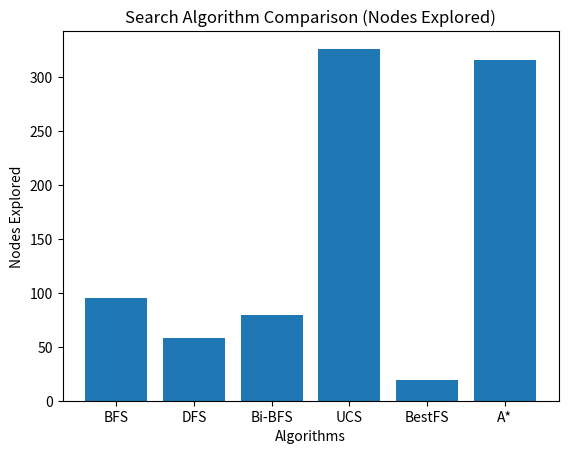
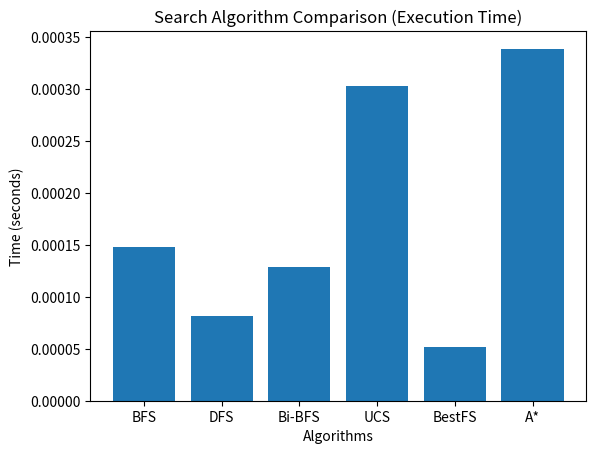

Python code for these plots, in order:
import time
import heapq
from collections import deque
import matplotlib.pyplot as plt

GRID = 10
START = (0,0)
GOAL = (9,9)

blocked = {(3,3),(3,4),(3,5),(4,5),(5,5)}

moves = [(1,0),(-1,0),(0,1),(0,-1)]

def neighbors(node):
    x,y = node
    for dx,dy in moves:
        nx,ny = x+dx, y+dy
        if 0 <= nx < GRID and 0 <= ny < GRID and (nx,ny) not in blocked:
            yield (nx,ny)

def heuristic(a,b):
    return abs(a[0]-b[0]) + abs(a[1]-b[1])

def bfs():
    t0 = time.perf_counter()
    q = deque([START])
    visited = {START}
    count = 0

    while q:
        node = q.popleft()
        count += 1

        if node == GOAL:
            break

        for n in neighbors(node):
            if n not in visited:
                visited.add(n)
                q.append(n)

    return count, time.perf_counter() - t0

def dfs():
    t0 = time.perf_counter()
    stack = [START]
    visited = {START}
    count = 0

    while stack:
        node = stack.pop()
        count += 1

        if node == GOAL:
            break

        for n in neighbors(node):
            if n not in visited:
                visited.add(n)
                stack.append(n)

    return count, time.perf_counter() - t0

def bidirectional_bfs():
    t0 = time.perf_counter()

    q_start = deque([START])
    q_goal = deque([GOAL])

    visited_start = {START}
    visited_goal = {GOAL}

    explored = 0

    while q_start and q_goal:

        node_s = q_start.popleft()
        explored += 1

        for n in neighbors(node_s):
            if n in visited_goal:
                return explored, time.perf_counter() - t0
            if n not in visited_start:
                visited_start.add(n)
                q_start.append(n)

        node_g = q_goal.popleft()
        explored += 1

        for n in neighbors(node_g):
            if n in visited_start:
                return explored, time.perf_counter() - t0
            if n not in visited_goal:
                visited_goal.add(n)
                q_goal.append(n)

    return explored, time.perf_counter() - t0

def uniform_cost():
    t0 = time.perf_counter()

    pq = []
    heapq.heappush(pq,(0,START))

    visited=set()
    explored=0

    while pq:
        cost,node = heapq.heappop(pq)
        explored +=1

        if node == GOAL:
            break

        if node in visited:
            continue

        visited.add(node)

        for n in neighbors(node):
            heapq.heappush(pq,(cost+1,n))

    return explored, time.perf_counter() - t0

def best_first():
    t0 = time.perf_counter()

    pq=[]
    heapq.heappush(pq,(heuristic(START,GOAL),START))

    visited=set()
    explored=0

    while pq:
        h,node = heapq.heappop(pq)
        explored+=1

        if node == GOAL:
            break

        if node in visited:
            continue

        visited.add(node)

        for n in neighbors(node):
            heapq.heappush(pq,(heuristic(n,GOAL),n))

    return explored, time.perf_counter() - t0

def astar():
    t0 = time.perf_counter()

    pq=[]
    heapq.heappush(pq,(0,START))

    visited=set()
    explored=0

    while pq:
        cost,node = heapq.heappop(pq)
        explored+=1

        if node == GOAL:
            break

        if node in visited:
            continue

        visited.add(node)

        for n in neighbors(node):
            g = cost + 1
            f = g + heuristic(n,GOAL)
            heapq.heappush(pq,(f,n))

    return explored, time.perf_counter() - t0

print("\nSearch Algorithm Comparison\n")

results = {
    "BFS": bfs(),
    "DFS": dfs(),
    "Bi-BFS": bidirectional_bfs(),
    "UCS": uniform_cost(),
    "BestFS": best_first(),
    "A*": astar()
}

print("{:<10} {:<18} {:<12}".format("Algorithm","Nodes Explored","Time (sec)"))
print("-"*42)

algorithms = []
nodes_explored = []
execution_times = []

for algo,data in results.items():
    nodes,t = data

    print("{:<10} {:<18} {:<12.6f}".format(algo,nodes,t))

    algorithms.append(algo)
    nodes_explored.append(nodes)
    execution_times.append(t)

plt.figure()
plt.bar(algorithms, nodes_explored)

plt.title("Search Algorithm Comparison (Nodes Explored)")
plt.xlabel("Algorithms")
plt.ylabel("Nodes Explored")

plt.show()

plt.figure()
plt.bar(algorithms, execution_times)

plt.title("Search Algorithm Comparison (Execution Time)")
plt.xlabel("Algorithms")
plt.ylabel("Time (seconds)")

plt.show()
